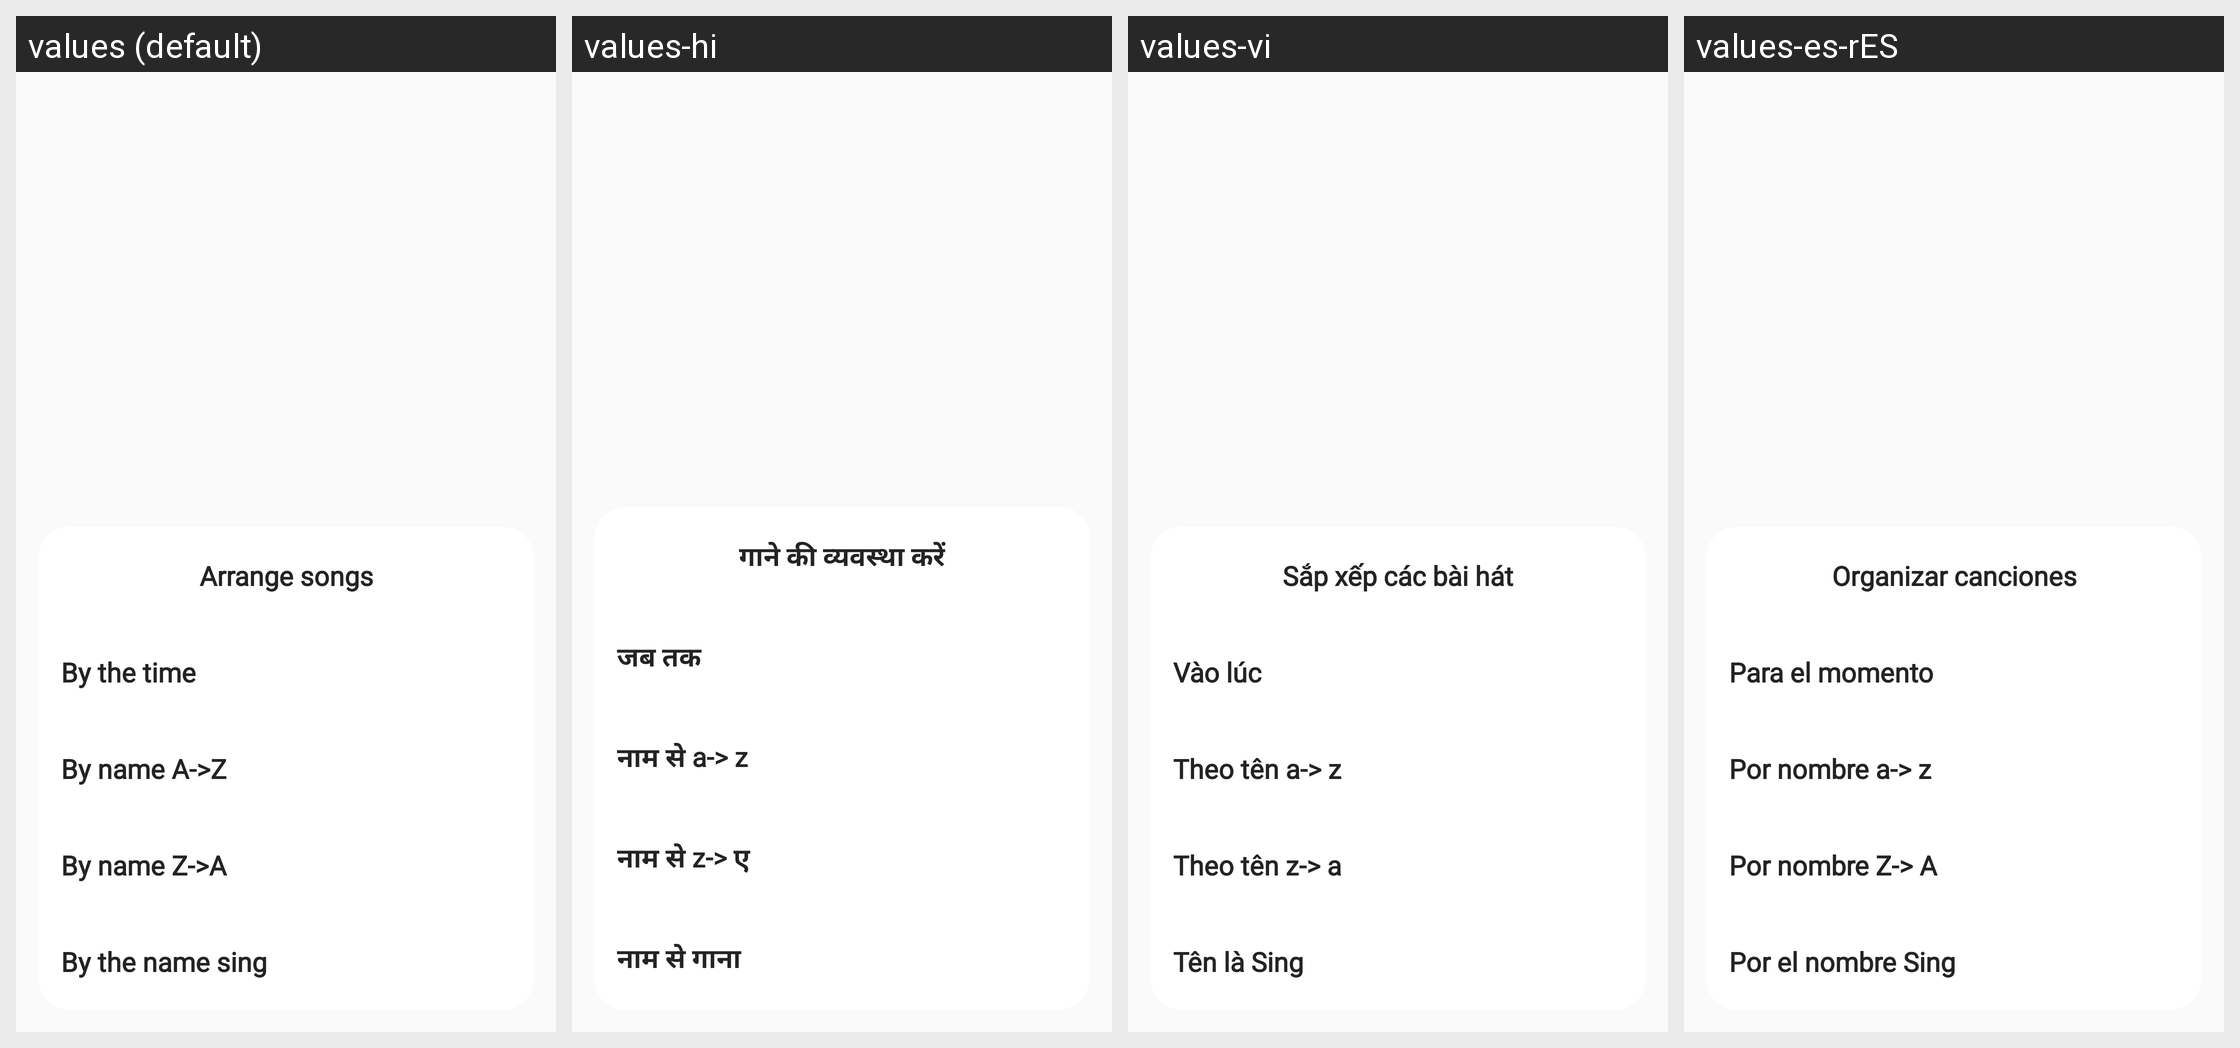

Strings drawn on this Android screen and how each of the app's shown locales translates them:
Android screen res/layout/bottonsheet_arrange.xml rendered under 4 locales, left to right: values (default), values-hi, values-vi, values-es-rES. Device: Nexus 5 (rendered at 1080×1920; each locale shown at half size, 540×960, under a caption strip naming it); theme Theme.AppMusic.
Other locales in the repository, not shown: values-fr, values-pt-rPT.
Strings drawn on this screen, with the default value and each locale's value (text and hints the layout hard-codes, and strings that could not be matched under every locale, appear in the picture but are not listed):

arrange_songs
  values: Arrange songs
  values-hi: गाने की व्यवस्था करें
  values-vi: Sắp xếp các bài hát
  values-es-rES: Organizar canciones

theo_th_i_gian
  values: By the time
  values-hi: जब तक
  values-vi: Vào lúc
  values-es-rES: Para el momento

by_name_A_Z
  values: By name A->Z
  values-hi: नाम से a-> z
  values-vi: Theo tên a-> z
  values-es-rES: Por nombre a-> z

by_name_Z_A
  values: By name Z->A
  values-hi: नाम से z-> ए
  values-vi: Theo tên z-> a
  values-es-rES: Por nombre Z-> A

by_the_name_sing
  values: By the name sing
  values-hi: नाम से गाना
  values-vi: Tên là Sing
  values-es-rES: Por el nombre Sing
